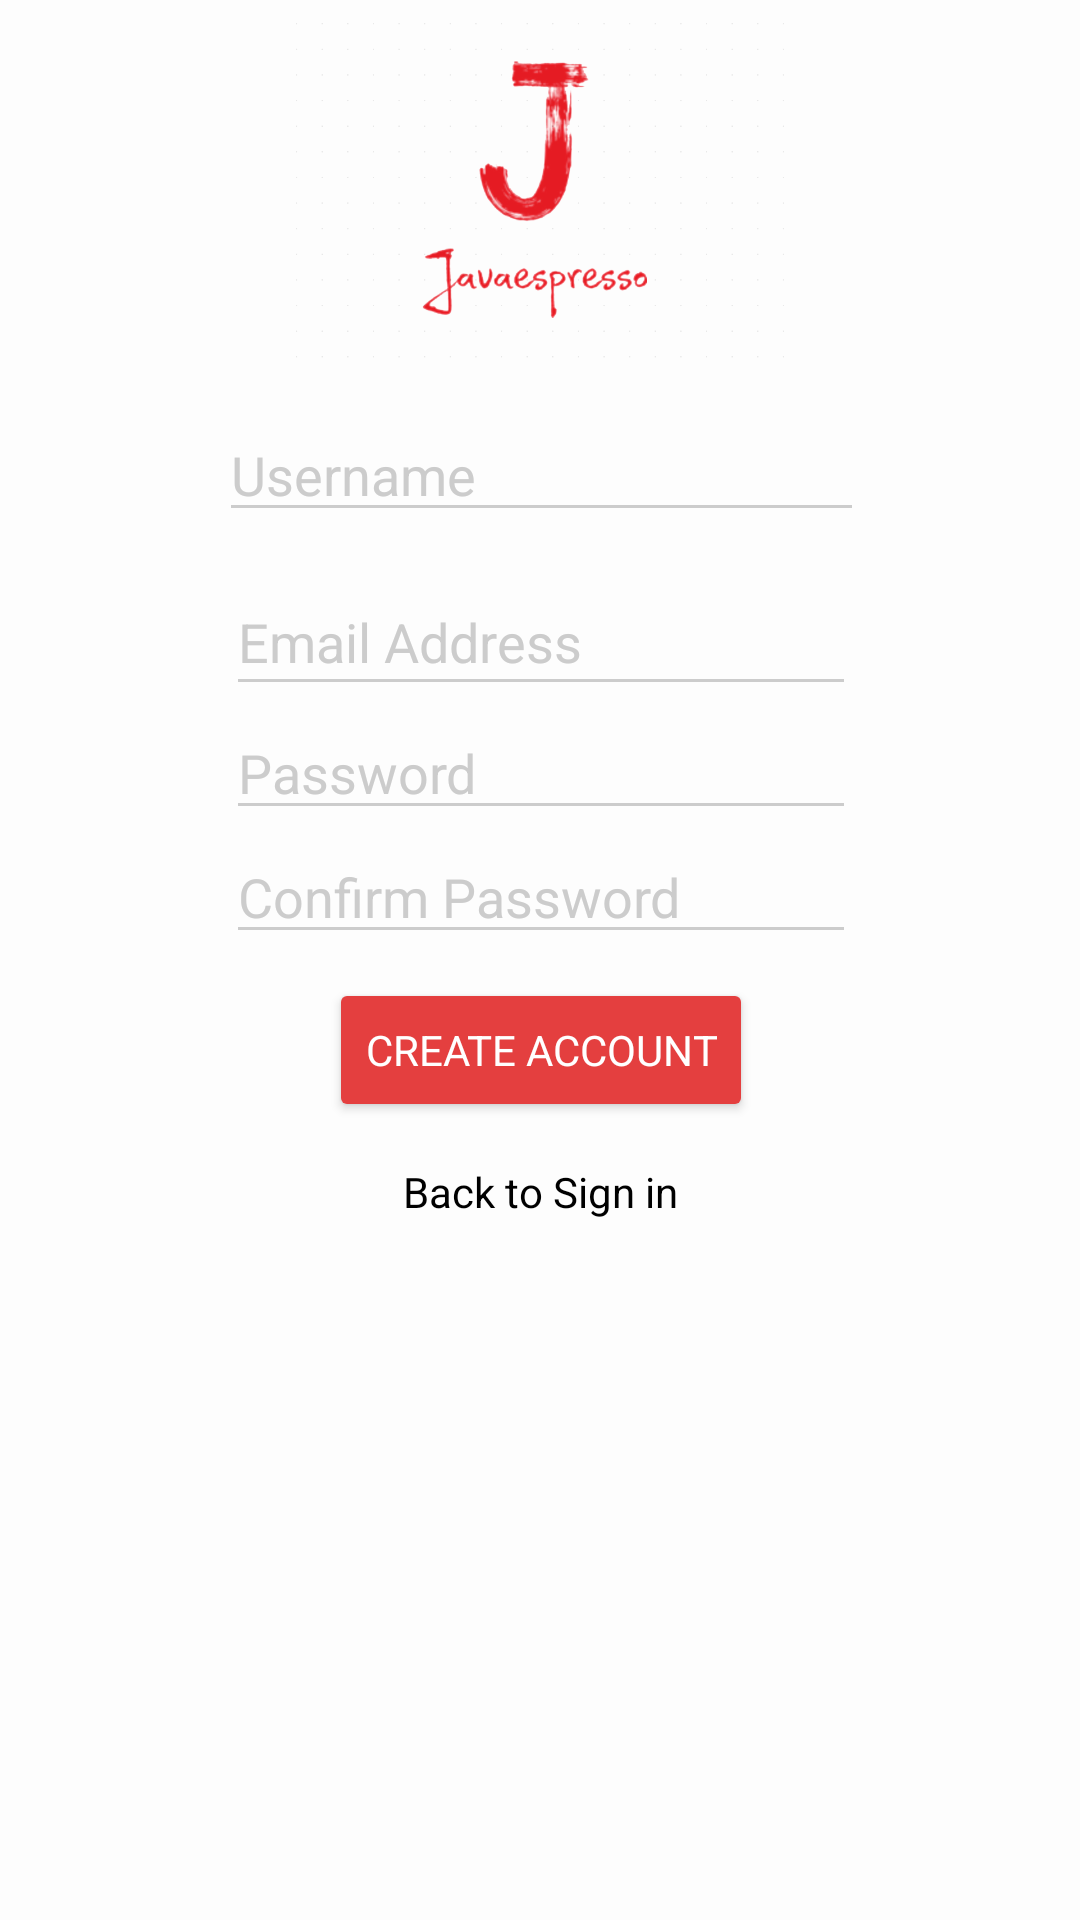

This screen was rendered from an Android layout file. Write that file and the resources it references.
<!-- AndroidManifest.xml: activity theme AppTheme.Dark -->
<!-- res/layout/activity_register.xml -->
<?xml version="1.0" encoding="utf-8"?>
<android.support.constraint.ConstraintLayout xmlns:android="http://schemas.android.com/apk/res/android"
    xmlns:app="http://schemas.android.com/apk/res-auto"
    xmlns:tools="http://schemas.android.com/tools"
    android:layout_width="match_parent"
    android:layout_height="match_parent"
    tools:context=".activities.RegisterActivity">

    <ImageView
        android:id="@+id/imageView2"
        android:layout_width="wrap_content"
        android:layout_height="120dp"
        android:layout_gravity="center_horizontal"
        android:src="@drawable/java_logo"
        app:layout_constraintTop_toTopOf="parent" />

    <EditText
        android:id="@+id/rName"
        android:layout_width="215dp"
        android:layout_height="wrap_content"
        android:layout_marginEnd="8dp"
        android:layout_marginStart="8dp"
        android:layout_marginTop="16dp"
        android:ems="10"
        android:hint="Username"
        android:inputType="textPersonName"
        android:textColor="@color/black"
        app:layout_constraintEnd_toEndOf="parent"
        app:layout_constraintHorizontal_bias="0.503"
        app:layout_constraintStart_toStartOf="parent"
        app:layout_constraintTop_toBottomOf="@+id/imageView2"
        tools:hint="Name" />

    <EditText
        android:id="@+id/rPwd"
        android:layout_width="wrap_content"
        android:layout_height="wrap_content"
        android:layout_marginEnd="8dp"
        android:layout_marginStart="8dp"
        android:ems="10"
        android:hint="Password"
        android:inputType="textPassword"
        android:textColor="@color/black"
        app:layout_constraintEnd_toEndOf="parent"
        app:layout_constraintHorizontal_bias="0.503"
        app:layout_constraintStart_toStartOf="parent"
        app:layout_constraintTop_toBottomOf="@+id/rEmail"
        tools:hint="Password" />

    <EditText
        android:id="@+id/rConfirmPwd"
        android:layout_width="wrap_content"
        android:layout_height="wrap_content"
        android:layout_marginEnd="8dp"
        android:layout_marginStart="8dp"
        android:ems="10"
        android:hint="Confirm Password"
        android:inputType="textPassword"
        android:textColor="@color/black"
        app:layout_constraintEnd_toEndOf="parent"
        app:layout_constraintHorizontal_bias="0.503"
        app:layout_constraintStart_toStartOf="parent"
        app:layout_constraintTop_toBottomOf="@+id/rPwd"
        tools:hint="Confirm Password" />

    <EditText
        android:id="@+id/rEmail"
        android:layout_width="wrap_content"
        android:layout_height="46dp"
        android:layout_marginEnd="8dp"
        android:layout_marginStart="8dp"
        android:layout_marginTop="12dp"
        android:ems="10"
        android:hint="Email Address"
        android:inputType="textEmailAddress"
        android:textColor="@color/black"
        app:layout_constraintEnd_toEndOf="parent"
        app:layout_constraintHorizontal_bias="0.503"
        app:layout_constraintStart_toStartOf="parent"
        app:layout_constraintTop_toBottomOf="@+id/rName" />

    <Button
        android:id="@+id/registerBtn"
        android:layout_width="wrap_content"
        android:layout_height="wrap_content"
        android:layout_marginEnd="8dp"
        android:layout_marginStart="8dp"
        android:layout_marginTop="8dp"
        android:text="Create Account"
        app:layout_constraintEnd_toEndOf="parent"
        app:layout_constraintHorizontal_bias="0.502"
        app:layout_constraintStart_toStartOf="parent"
        app:layout_constraintTop_toBottomOf="@+id/rConfirmPwd" />

    <TextView
        android:id="@+id/backBtn"
        android:layout_width="wrap_content"
        android:layout_height="wrap_content"
        android:layout_marginBottom="8dp"
        android:layout_marginEnd="8dp"
        android:layout_marginStart="8dp"
        android:layout_marginTop="8dp"
        android:text="Back to Sign in"
        android:textColor="@color/black"
        app:layout_constraintBottom_toBottomOf="parent"
        app:layout_constraintEnd_toEndOf="parent"
        app:layout_constraintStart_toStartOf="parent"
        app:layout_constraintTop_toBottomOf="@+id/registerBtn"
        app:layout_constraintVertical_bias="0.024" />

</android.support.constraint.ConstraintLayout>
<!-- resources referenced by this layout -->
<resources>
  <color name="black">#000000</color>
  <!-- drawable java_logo: png bitmap (drawable, 60707 bytes) -->
  <style name="AppTheme.Dark" parent="Theme.AppCompat.NoActionBar">
          <item name="colorPrimary">@color/primary_darker</item>
          <item name="colorPrimaryDark">@color/primary_dark</item>
          <item name="colorAccent">@color/accent</item>
          <item name="fontFamily">@font/rubik_regular</item>
          <item name="android:windowBackground">@color/primary</item>
  
          <item name="colorControlNormal">@color/iron</item>
          <item name="colorControlActivated">@color/primary_darker</item>
          <item name="colorControlHighlight">@color/white</item>
          <item name="android:textColorHint">@color/iron</item>
  
          <item name="colorButtonNormal">@color/primary_darker</item>
          <item name="android:colorButtonNormal">@color/primary_darker</item>
      </style>
  <color name="primary_darker">#e43f3f</color>
  <color name="primary_dark">#e43f3f</color>
  <color name="accent">#FFFFFF</color>
  <color name="primary">#fdfdfd</color>
  <color name="iron">#CCCCCC</color>
  <color name="white">#FFFFFF</color>
</resources>
